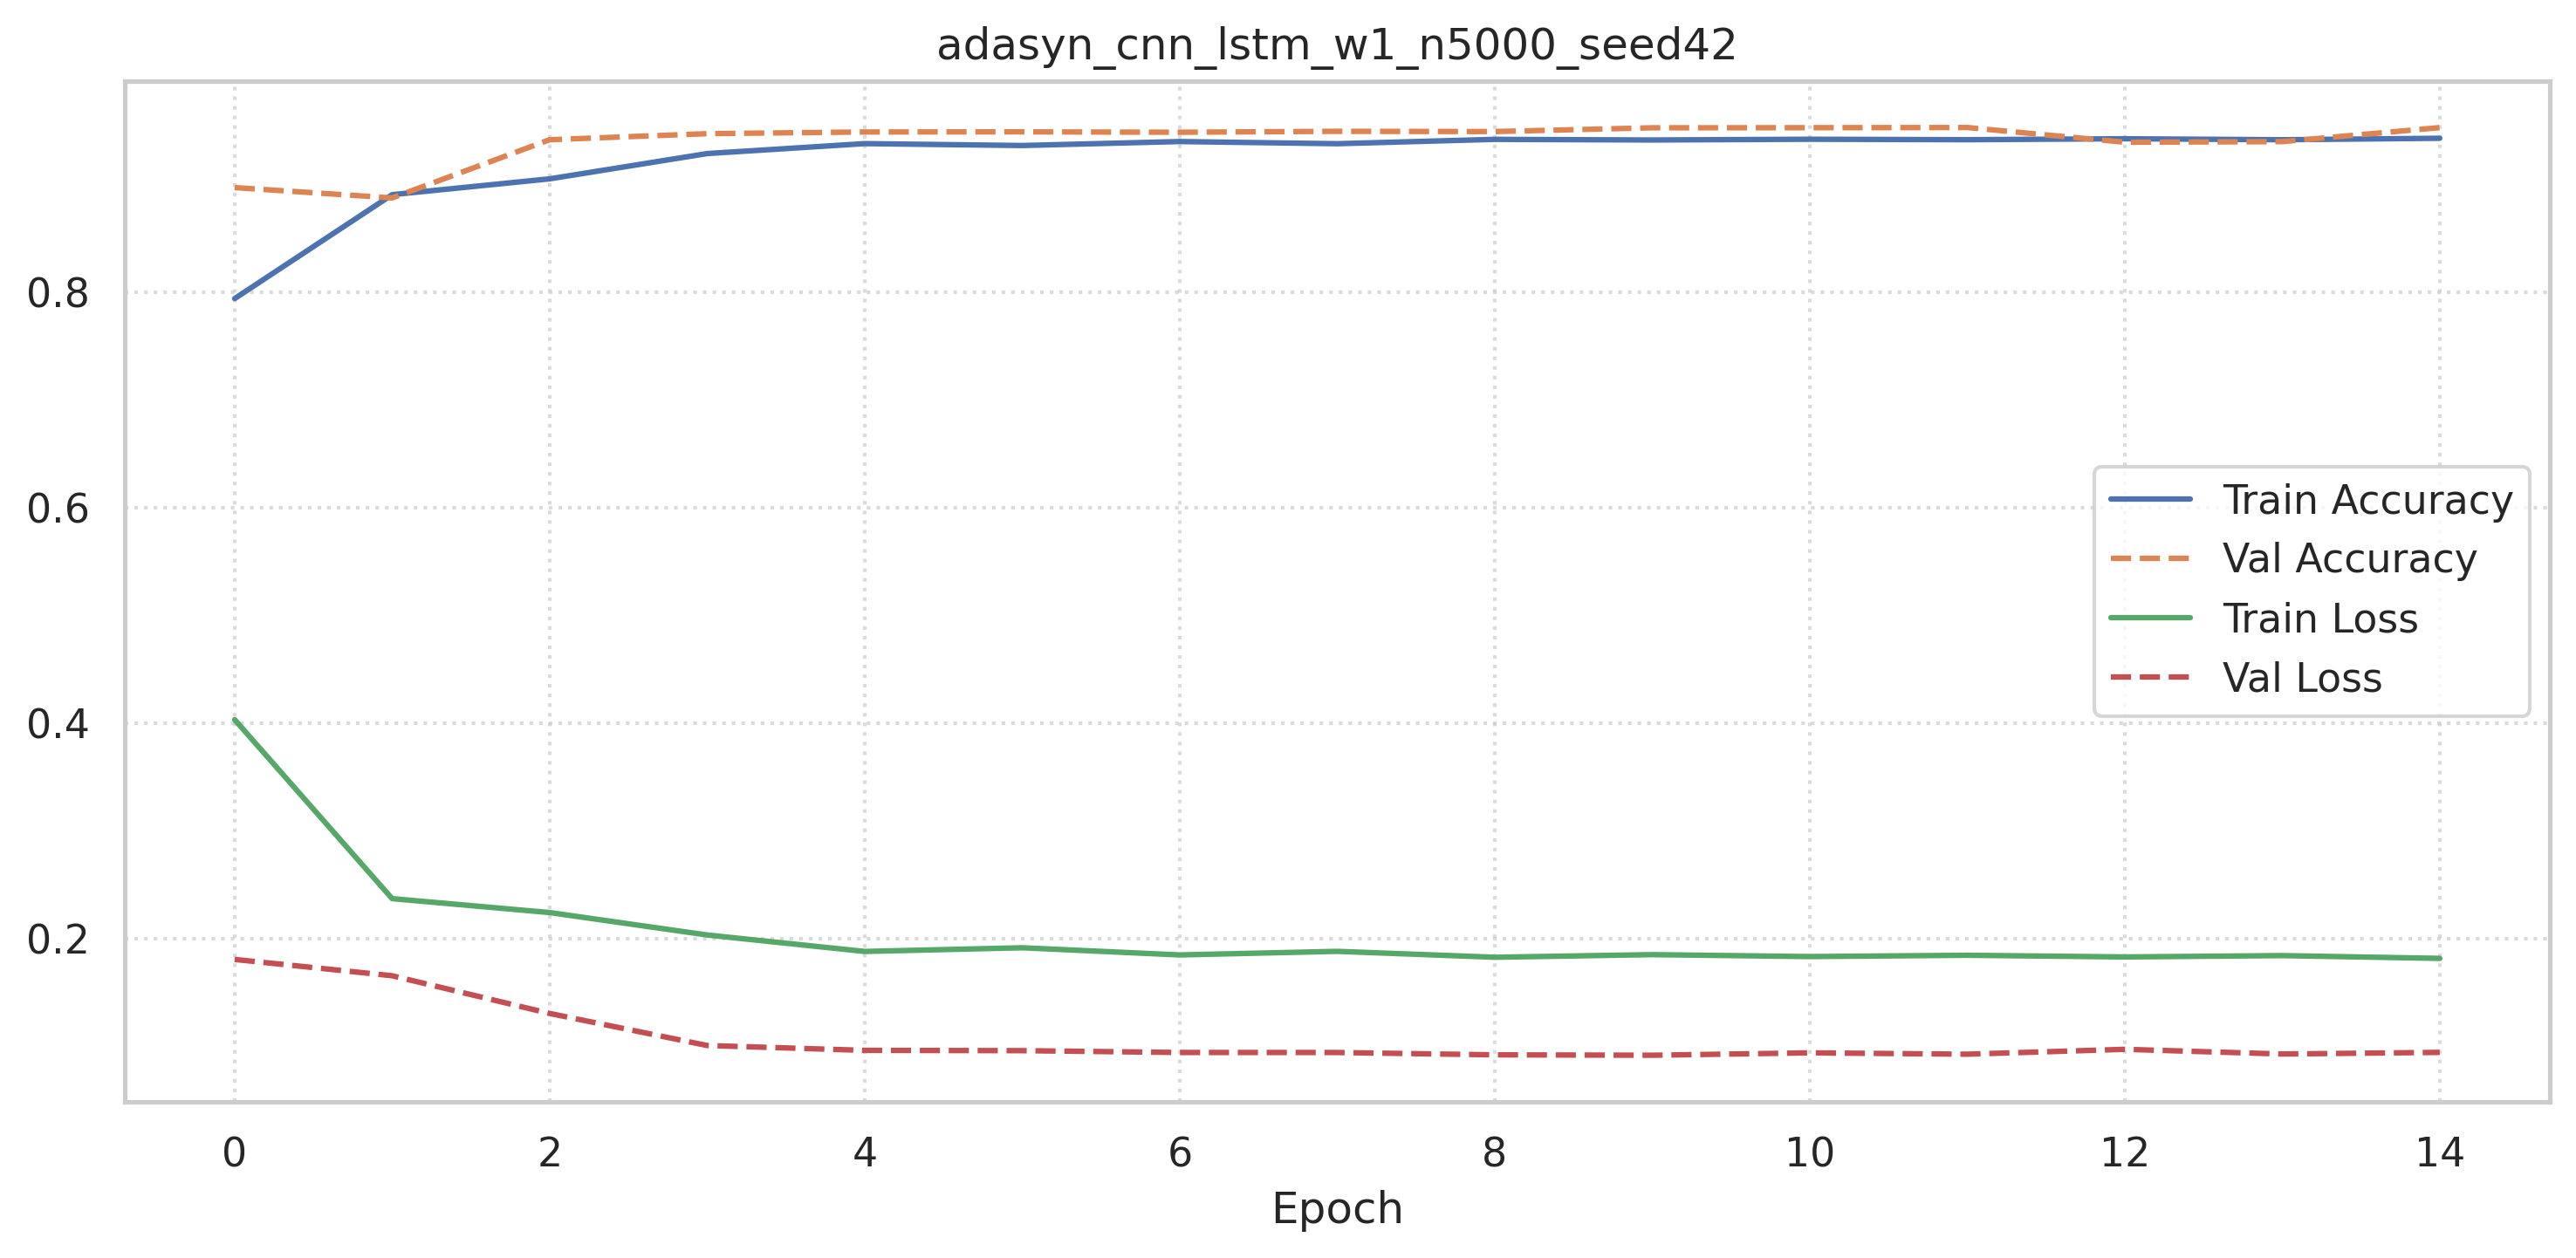

Data behind this chart, as committed beside it:
accuracy, loss, val_accuracy, val_loss
0.7941, 0.4035, 0.8971, 0.1811
0.8905, 0.2374, 0.8875, 0.1659
0.9052, 0.2245, 0.9415, 0.1309
0.9286, 0.2037, 0.9471, 0.1012
0.9378, 0.1885, 0.9486, 0.09671
0.9361, 0.1919, 0.9488, 0.09643
0.9398, 0.1852, 0.9484, 0.09475
0.9377, 0.1886, 0.9493, 0.09471
0.9418, 0.1831, 0.949, 0.09256
0.9412, 0.1855, 0.9525, 0.09218
0.9419, 0.1837, 0.9526, 0.0944
0.9415, 0.1849, 0.9528, 0.09315
0.9424, 0.1834, 0.9391, 0.09767
0.9414, 0.1846, 0.9397, 0.09332
0.9428, 0.182, 0.9527, 0.09484
